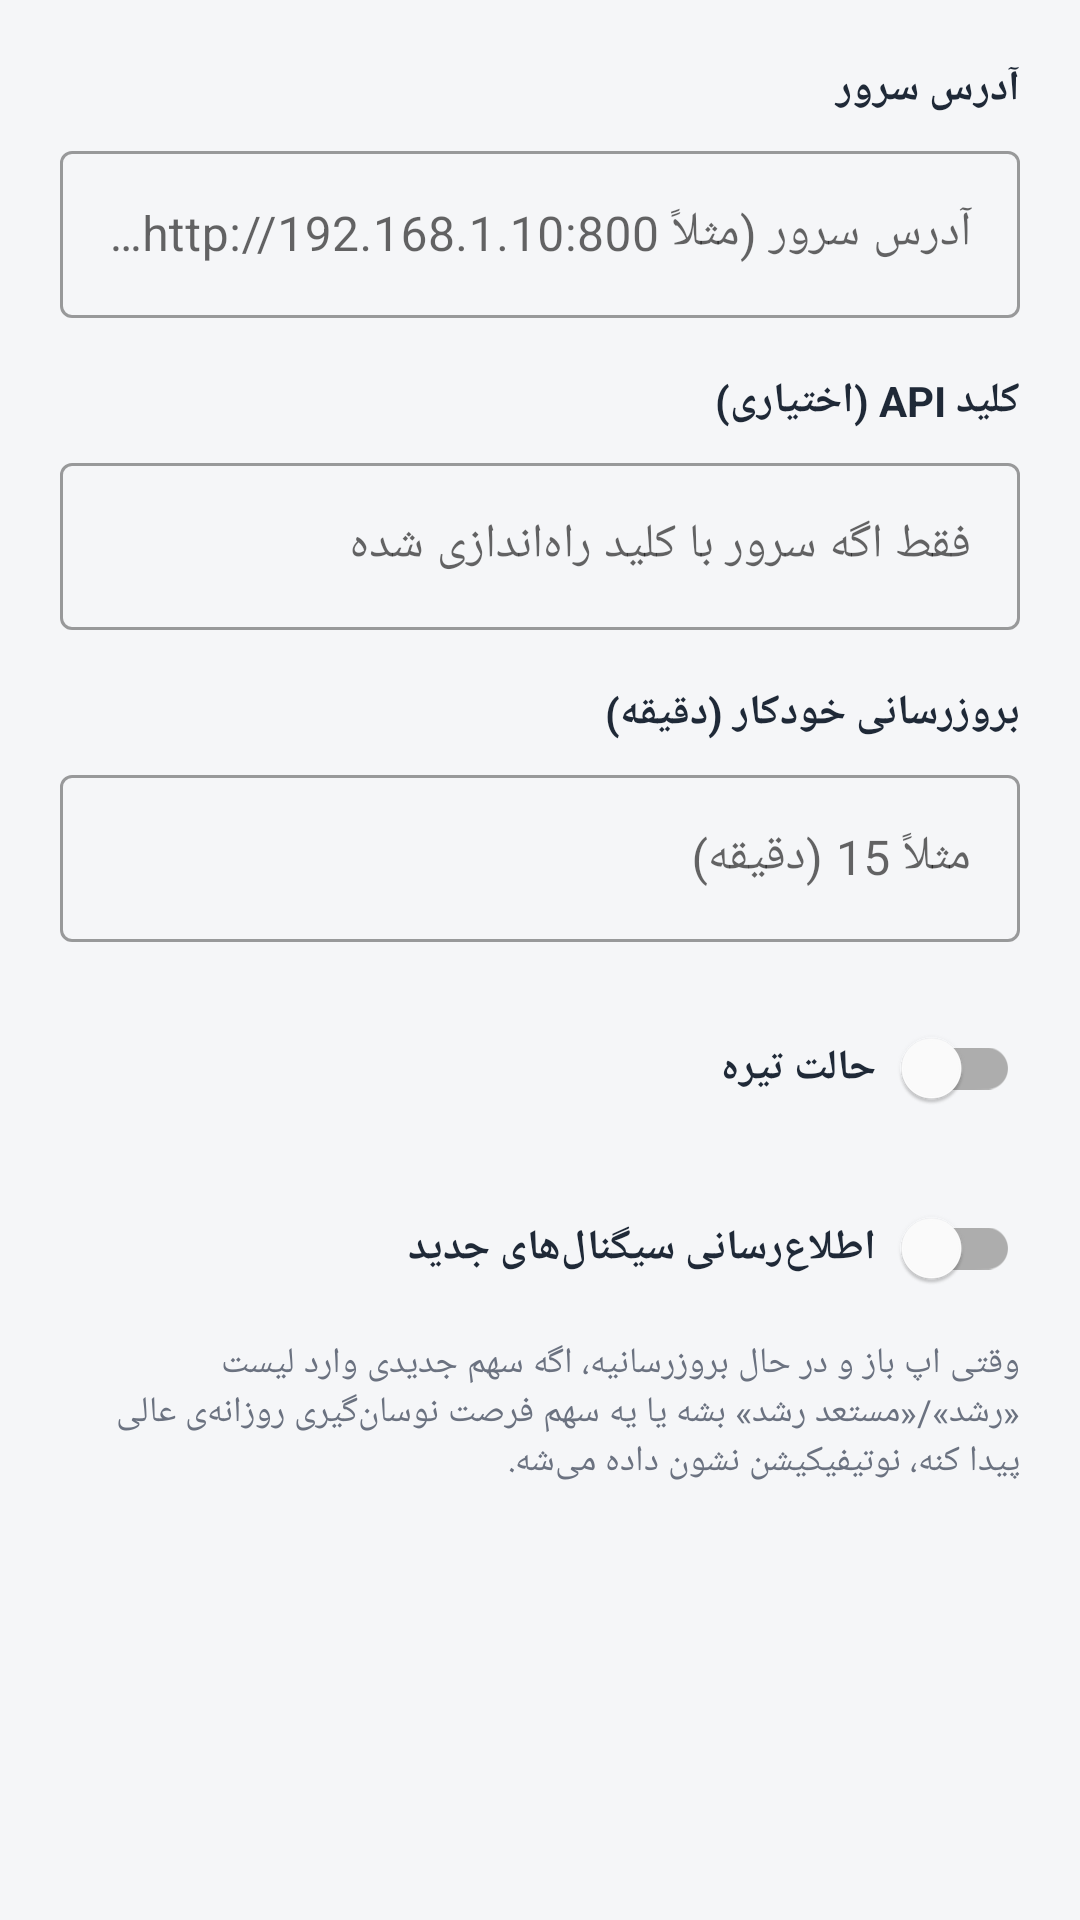

Layout XML and referenced resources for this Android screen:
<!-- AndroidManifest.xml: application theme Theme.StockGrowth -->
<!-- res/layout/dialog_settings.xml -->
<?xml version="1.0" encoding="utf-8"?>
<ScrollView xmlns:android="http://schemas.android.com/apk/res/android"
    android:layout_width="match_parent"
    android:layout_height="wrap_content">

    <LinearLayout
        android:layout_width="match_parent"
        android:layout_height="wrap_content"
        android:orientation="vertical"
        android:padding="20dp">

        <TextView
            android:layout_width="match_parent"
            android:layout_height="wrap_content"
            android:text="آدرس سرور"
            android:textStyle="bold"
            android:textColor="@color/primary"
            android:layout_marginBottom="6dp" />

        <com.google.android.material.textfield.TextInputLayout
            android:layout_width="match_parent"
            android:layout_height="wrap_content"
            style="@style/Widget.MaterialComponents.TextInputLayout.OutlinedBox">

            <com.google.android.material.textfield.TextInputEditText
                android:id="@+id/etServerUrl"
                android:layout_width="match_parent"
                android:layout_height="wrap_content"
                android:hint="@string/server_ip_hint"
                android:textColor="#000000"
                android:textColorHint="#9CA3AF"
                android:inputType="textUri"
                android:singleLine="true" />
        </com.google.android.material.textfield.TextInputLayout>

        <TextView
            android:layout_width="match_parent"
            android:layout_height="wrap_content"
            android:text="@string/api_key_label"
            android:textStyle="bold"
            android:textColor="@color/primary"
            android:layout_marginTop="18dp"
            android:layout_marginBottom="6dp" />

        <com.google.android.material.textfield.TextInputLayout
            android:layout_width="match_parent"
            android:layout_height="wrap_content"
            style="@style/Widget.MaterialComponents.TextInputLayout.OutlinedBox">

            <com.google.android.material.textfield.TextInputEditText
                android:id="@+id/etApiKey"
                android:layout_width="match_parent"
                android:layout_height="wrap_content"
                android:hint="@string/api_key_hint"
                android:textColor="#000000"
                android:textColorHint="#9CA3AF"
                android:inputType="textPassword"
                android:singleLine="true" />
        </com.google.android.material.textfield.TextInputLayout>

        <TextView
            android:layout_width="match_parent"
            android:layout_height="wrap_content"
            android:text="بروزرسانی خودکار (دقیقه)"
            android:textStyle="bold"
            android:textColor="@color/primary"
            android:layout_marginTop="18dp"
            android:layout_marginBottom="6dp" />

        <com.google.android.material.textfield.TextInputLayout
            android:layout_width="match_parent"
            android:layout_height="wrap_content"
            style="@style/Widget.MaterialComponents.TextInputLayout.OutlinedBox">

            <com.google.android.material.textfield.TextInputEditText
                android:id="@+id/etRefreshInterval"
                android:layout_width="match_parent"
                android:layout_height="wrap_content"
                android:hint="@string/refresh_interval_hint"
                android:textColor="#000000"
                android:textColorHint="#9CA3AF"
                android:inputType="number"
                android:singleLine="true" />
        </com.google.android.material.textfield.TextInputLayout>

        <LinearLayout
            android:layout_width="match_parent"
            android:layout_height="wrap_content"
            android:orientation="horizontal"
            android:gravity="center_vertical"
            android:layout_marginTop="18dp">

            <TextView
                android:layout_width="0dp"
                android:layout_height="wrap_content"
                android:layout_weight="1"
                android:text="@string/dark_mode"
                android:textStyle="bold"
                android:textColor="@color/primary" />

            <com.google.android.material.switchmaterial.SwitchMaterial
                android:id="@+id/switchDarkMode"
                android:layout_width="wrap_content"
                android:layout_height="wrap_content" />
        </LinearLayout>

        <LinearLayout
            android:layout_width="match_parent"
            android:layout_height="wrap_content"
            android:orientation="horizontal"
            android:gravity="center_vertical"
            android:layout_marginTop="12dp">

            <TextView
                android:layout_width="0dp"
                android:layout_height="wrap_content"
                android:layout_weight="1"
                android:text="@string/notify_signals"
                android:textStyle="bold"
                android:textColor="@color/primary" />

            <com.google.android.material.switchmaterial.SwitchMaterial
                android:id="@+id/switchNotify"
                android:layout_width="wrap_content"
                android:layout_height="wrap_content" />
        </LinearLayout>

        <TextView
            android:layout_width="match_parent"
            android:layout_height="wrap_content"
            android:layout_marginTop="6dp"
            android:text="@string/notify_signals_desc"
            android:textSize="12sp"
            android:textColor="@color/neutral_gray" />

    </LinearLayout>
</ScrollView>
<!-- resources referenced by this layout -->
<resources>
  <color name="neutral_gray">#6B7280</color>
  <color name="primary">#1F2937</color>
  <string name="api_key_hint">فقط اگه سرور با کلید راه‌اندازی شده</string>
  <string name="api_key_label">کلید API (اختیاری)</string>
  <string name="dark_mode">حالت تیره</string>
  <string name="notify_signals">اطلاع‌رسانی سیگنال‌های جدید</string>
  <string name="notify_signals_desc">وقتی اپ باز و در حال بروزرسانیه، اگه سهم جدیدی وارد لیست «رشد»/«مستعد رشد» بشه یا یه سهم فرصت نوسان‌گیری روزانه‌ی عالی پیدا کنه، نوتیفیکیشن نشون داده می‌شه.</string>
  <string name="refresh_interval_hint">مثلاً 15 (دقیقه)</string>
  <string name="server_ip_hint">آدرس سرور (مثلاً http://192.168.1.10:8000)</string>
  <style name="Theme.StockGrowth" parent="Theme.MaterialComponents.DayNight.NoActionBar">
          <item name="colorPrimary">@color/primary</item>
          <item name="colorPrimaryVariant">@color/primary</item>
          <item name="colorOnPrimary">@android:color/white</item>
          <item name="colorAccent">@color/accent</item>
          <item name="android:windowBackground">@color/background</item>
      </style>
  <color name="accent">#2563EB</color>
  <color name="background">#F5F6F8</color>
</resources>
